Run: headless pygame with SDL's dummy video driver; simulated clock (each Clock.tick advances the game by its frame time, no real sleeping); random seed 0; keys injected as events and as key.get_pressed() state; mouse plan: one left click at the window centre at the start of phase 2, then a move to the lower-right quarter at the start of phase 3.
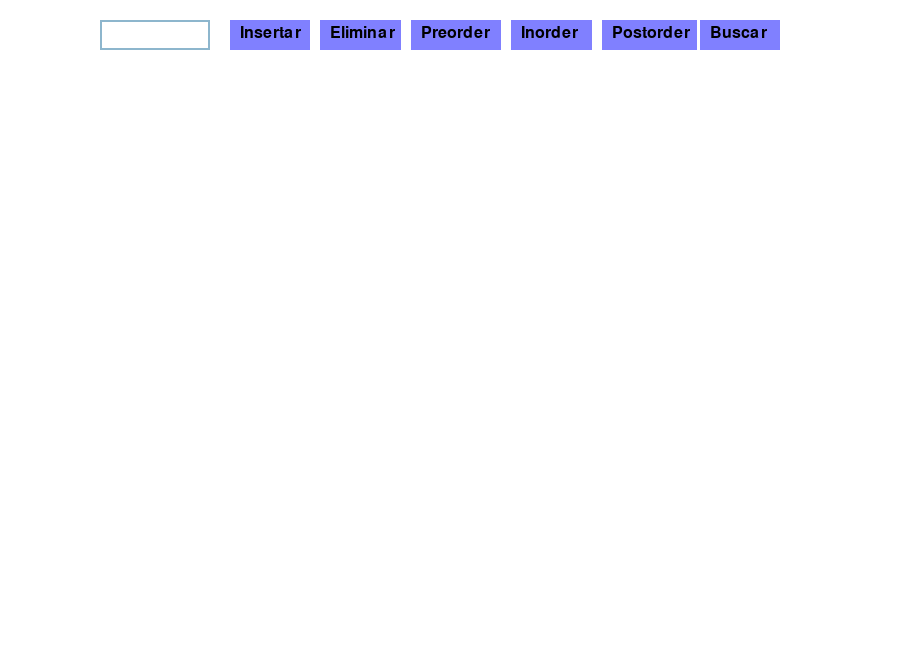
Frame 1 of 4 · flips 1–60 · no input
Frame 2 of 4 · flips 61–180 · clicked the window centre · tapped SPACE, RETURN · held RIGHT (→), D · screen unchanged from frame 1, image omitted
Frame 3 of 4 · flips 181–300 · moved the mouse to the lower-right quarter · held DOWN (↓), S · screen unchanged from frame 2, image omitted
Frame 4 of 4 · flips 301–420 · held LEFT (←), A, UP (↑), W · screen unchanged from frame 3, image omitted

The pygame program that drew these frames:

import pygame
import sys
from pygame.locals import *

class Node:
    def __init__(self, value):
        self.value = value
        self.parent = None
        self.left = None
        self.right = None
        self.height = 0

class AVL:
    def __init__(self):
        self.root = None
        self.size = 0


    def newHeight(self, node):
        while node is not None:
            height_left = node.left.height if node.left else 0
            height_right = node.right.height if node.right else 0
            node.height = 1 + max(height_left, height_right)
            node = node.parent

    def add(self, value):
        new_node = Node(value)
        if self.root is None:
            self.root = new_node
        else:
            node = self.root
            while node is not None:
                if value < node.value:
                    if node.left is None:
                        node.left = new_node
                        new_node.parent = node
                        break
                    else:
                        node = node.left
                elif value > node.value:
                    if node.right is None:
                        node.right = new_node
                        new_node.parent = node
                        break
                    else:
                        node = node.right
                else:
                    break
        self.newHeight(new_node)
        self.balance(new_node)

    def find(self, value):
        node = self.root
        while node is not None:
            if value == node.value:
                return node
            elif value < node.value:
                node = node.left
            else:
                node = node.right
        return None

    def delete(self, value):
        node = self.root
        while node is not None:
            if value == node.value:
                if node.left is None and node.right is None:
                    if node == self.root:
                        self.root = None
                    else:
                        if node.parent.left == node:
                            node.parent.left = None
                        else:
                            node.parent.right = None
                elif node.left is not None and node.right is not None:
                    temp = node.right
                    while temp.left is not None:
                        temp = temp.left
                    node.value = temp.value
                    node = temp
                    if node.right:
                        node.parent.left = node.right
                        node.right.parent = node.parent
                    else:
                        if node.parent.left == node:
                            node.parent.left = None
                        else:
                            node.parent.right = None
                else:
                    child = node.left if node.left else node.right
                    if node == self.root:
                        self.root = child
                    else:
                        if node.parent.left == node:
                            node.parent.left = child
                        else:
                            node.parent.right = child
                    if child is not None:
                        child.parent = node.parent

                if node.parent:
                    self.newHeight(node.parent)
                    self.balance(node.parent)
                break
            elif value < node.value:
                node = node.left
            else:
                node = node.right

    def balance(self, node):
        while node is not None:
            height_left = node.left.height if node.left else 0
            height_right = node.right.height if node.right else 0
            balance_factor = height_left - height_right
            if balance_factor > 1:
                if node.left and node.left.right:
                    self.left_R(node.left)
                self.right_R(node)
            elif balance_factor < -1:
                if node.right and node.right.left:
                    self.right_R(node.right)
                self.left_R(node)
            node = node.parent

    def left_R(self, node):
        newRoot = node.right
        if newRoot is None:
            return
        node.right = newRoot.left
        if newRoot.left:
            newRoot.left.parent = node
        newRoot.parent = node.parent
        if node == self.root:
            self.root = newRoot
        elif node == node.parent.left:
            node.parent.left = newRoot
        else:
            node.parent.right = newRoot
        newRoot.left = node
        node.parent = newRoot
        self.newHeight(node)
        self.newHeight(newRoot)

    def right_R(self, node):
        newRoot = node.left
        if newRoot is None:
            return
        node.left = newRoot.right
        if newRoot.right:
            newRoot.right.parent = node
        newRoot.parent = node.parent
        if node == self.root:
            self.root = newRoot
        elif node == node.parent.right:
            node.parent.right = newRoot
        else:
            node.parent.left = newRoot
        newRoot.right = node
        node.parent = newRoot
        self.newHeight(node)
        self.newHeight(newRoot)

    def double_left_R(self, node):
        self.right_R(node.left)
        self.left_R(node)

    def double_right_R(self, node):
        self.left_R(node.right)
        self.right_R(node)

    def is_empty(self):
        return self.root is None

    def in_order(self, node):
        return (self.in_order(node.left) + [node.value] + self.in_order(node.right)) if node else []

    def pre_order(self, node):
        return [node.value] + self.pre_order(node.left) + self.pre_order(node.right) if node else []

    def post_order(self, node):
        return self.post_order(node.left) + self.post_order(node.right) + [node.value] if node else []

    def get_root(self):
        return self.root


pygame.init()
SCREEN_WIDTH = 900
SCREEN_HEIGHT = 650
screen = pygame.display.set_mode((SCREEN_WIDTH, SCREEN_HEIGHT))
pygame.display.set_caption("Árbol AVL con Pygame")
font = pygame.font.Font(None, 24)  # Tamaño de fuente
input_box = pygame.Rect(100, 20, 110, 30)
button_rect_insert = pygame.Rect(230, 20, 80, 30)
button_rect_remove = pygame.Rect(320, 20, 81, 30)
button_rect_preorder = pygame.Rect(411, 20, 90, 30)
button_rect_inorder = pygame.Rect(511, 20, 81, 30)
button_rect_postorder = pygame.Rect(602, 20, 95, 30)
button_rect_find = pygame.Rect(700, 20, 80, 30)
input_text = ''
active = False
color_active = pygame.Color('dodgerblue2')
color_inactive = pygame.Color('lightskyblue3')
color = color_inactive
arbol = AVL()
order_output = ""
find_output = ""


def draw_tree(node, x, y, offset_x):
    if node is not None:
        pygame.draw.circle(screen, (255, 255, 255), (x, y), 20)  # Nodo blanco
        pygame.draw.circle(screen, (0, 0, 0), (x, y), 20, 2)  # Borde negro
        text_surface = font.render(str(node.value), True, (0, 0, 0))  # Texto negro
        screen.blit(text_surface, (x - 10, y - 10))

        if node.left:
            pygame.draw.line(screen, (0, 0, 0), (x, y + 20), (x - offset_x, y + 60), 2)
            draw_tree(node.left, x - offset_x, y + 60, offset_x // 2)
        if node.right:
            pygame.draw.line(screen, (0, 0, 0), (x, y + 20), (x + offset_x, y + 60), 2)
            draw_tree(node.right, x + offset_x, y + 60, offset_x // 2)


def split_text(text, font, max_width):
    lines = []
    words = text.split(' ')
    current_line = ""

    for word in words:
        test_line = f"{current_line} {word}".strip()
        if font.size(test_line)[0] <= max_width:
            current_line = test_line
        else:
            if current_line:
                lines.append(current_line)
            current_line = word

    if current_line:
        lines.append(current_line)

    return lines


def main():
    global input_text, active, color, order_output, find_output

    clock = pygame.time.Clock()

    while True:
        for event in pygame.event.get():
            if event.type == QUIT:
                pygame.quit()
                sys.exit()

            if event.type == MOUSEBUTTONDOWN:
                if input_box.collidepoint(event.pos):
                    active = True
                else:
                    active = False
                color = color_active if active else color_inactive

                if button_rect_insert.collidepoint(event.pos):
                    if input_text.isdigit():
                        arbol.add(int(input_text))
                    input_text = ''

                if button_rect_remove.collidepoint(event.pos):
                    if input_text.isdigit():
                        arbol.delete(int(input_text))
                    input_text = ''

                if button_rect_find.collidepoint(event.pos):
                    if input_text.isdigit():
                        found_node = arbol.find(int(input_text))
                        find_output = f"Nodo encontrado: {found_node.value}" if found_node else "Nodo no encontrado"
                    input_text = ''

                if button_rect_preorder.collidepoint(event.pos):
                    order_output = "Recorrido en Preorden: " + ' '.join(map(str, arbol.pre_order(arbol.get_root())))
                if button_rect_inorder.collidepoint(event.pos):
                    order_output = "Recorrido en Inorden: " + ' '.join(map(str, arbol.in_order(arbol.get_root())))
                if button_rect_postorder.collidepoint(event.pos):
                    order_output = "Recorrido en Postorden: " + ' '.join(map(str, arbol.post_order(arbol.get_root())))

            if event.type == KEYDOWN:
                if active:
                    if event.key == K_RETURN:
                        if input_text.isdigit():
                            arbol.add(int(input_text))
                        input_text = ''
                    elif event.key == K_BACKSPACE:
                        input_text = input_text[:-1]
                    else:
                        input_text += event.unicode

        screen.fill((255, 255, 255))  # Fondo blanco
        pygame.draw.rect(screen, color, input_box, 2)
        text_surface = font.render(input_text, True, color)
        screen.blit(text_surface, (input_box.x + 5, input_box.y + 5))

        pygame.draw.rect(screen, (128, 128, 255), button_rect_insert)
        pygame.draw.rect(screen, (128, 128, 255), button_rect_remove)
        pygame.draw.rect(screen, (128, 128, 255), button_rect_preorder)
        pygame.draw.rect(screen, (128, 128, 255), button_rect_inorder)
        pygame.draw.rect(screen, (128, 128, 255), button_rect_postorder)
        pygame.draw.rect(screen, (128, 128, 255), button_rect_find)

        insert_text = font.render('Insertar', True, (0, 0, 0))
        remove_text = font.render('Eliminar', True, (0, 0, 0))
        preorder_text = font.render('Preorder', True, (0, 0, 0))
        inorder_text = font.render('Inorder', True, (0, 0, 0))
        postorder_text = font.render('Postorder', True, (0, 0, 0))
        find_text = font.render('Buscar', True, (0, 0, 0))

        screen.blit(insert_text, (button_rect_insert.x + 10, button_rect_insert.y + 5))
        screen.blit(remove_text, (button_rect_remove.x + 10, button_rect_remove.y + 5))
        screen.blit(preorder_text, (button_rect_preorder.x + 10, button_rect_preorder.y + 5))
        screen.blit(inorder_text, (button_rect_inorder.x + 10, button_rect_inorder.y + 5))
        screen.blit(postorder_text, (button_rect_postorder.x + 10, button_rect_postorder.y + 5))
        screen.blit(find_text, (button_rect_find.x + 10, button_rect_find.y + 5))

        draw_tree(arbol.get_root(), SCREEN_WIDTH // 2, 100, 150)
        output_lines = split_text(order_output, font, SCREEN_WIDTH - 40)
        for i, line in enumerate(output_lines):
            output_surface = font.render(line, True, (0, 0, 0))
            screen.blit(output_surface, (20, SCREEN_HEIGHT - 50 + i * 25))
        find_output_lines = split_text(find_output, font, SCREEN_WIDTH - 40)
        for i, line in enumerate(find_output_lines):
            output_surface = font.render(line, True, (0, 0, 0))
            screen.blit(output_surface, (20, SCREEN_HEIGHT - 150 + i * 25))

        pygame.display.flip()
        clock.tick(30)


if __name__ == "__main__":
    main()
